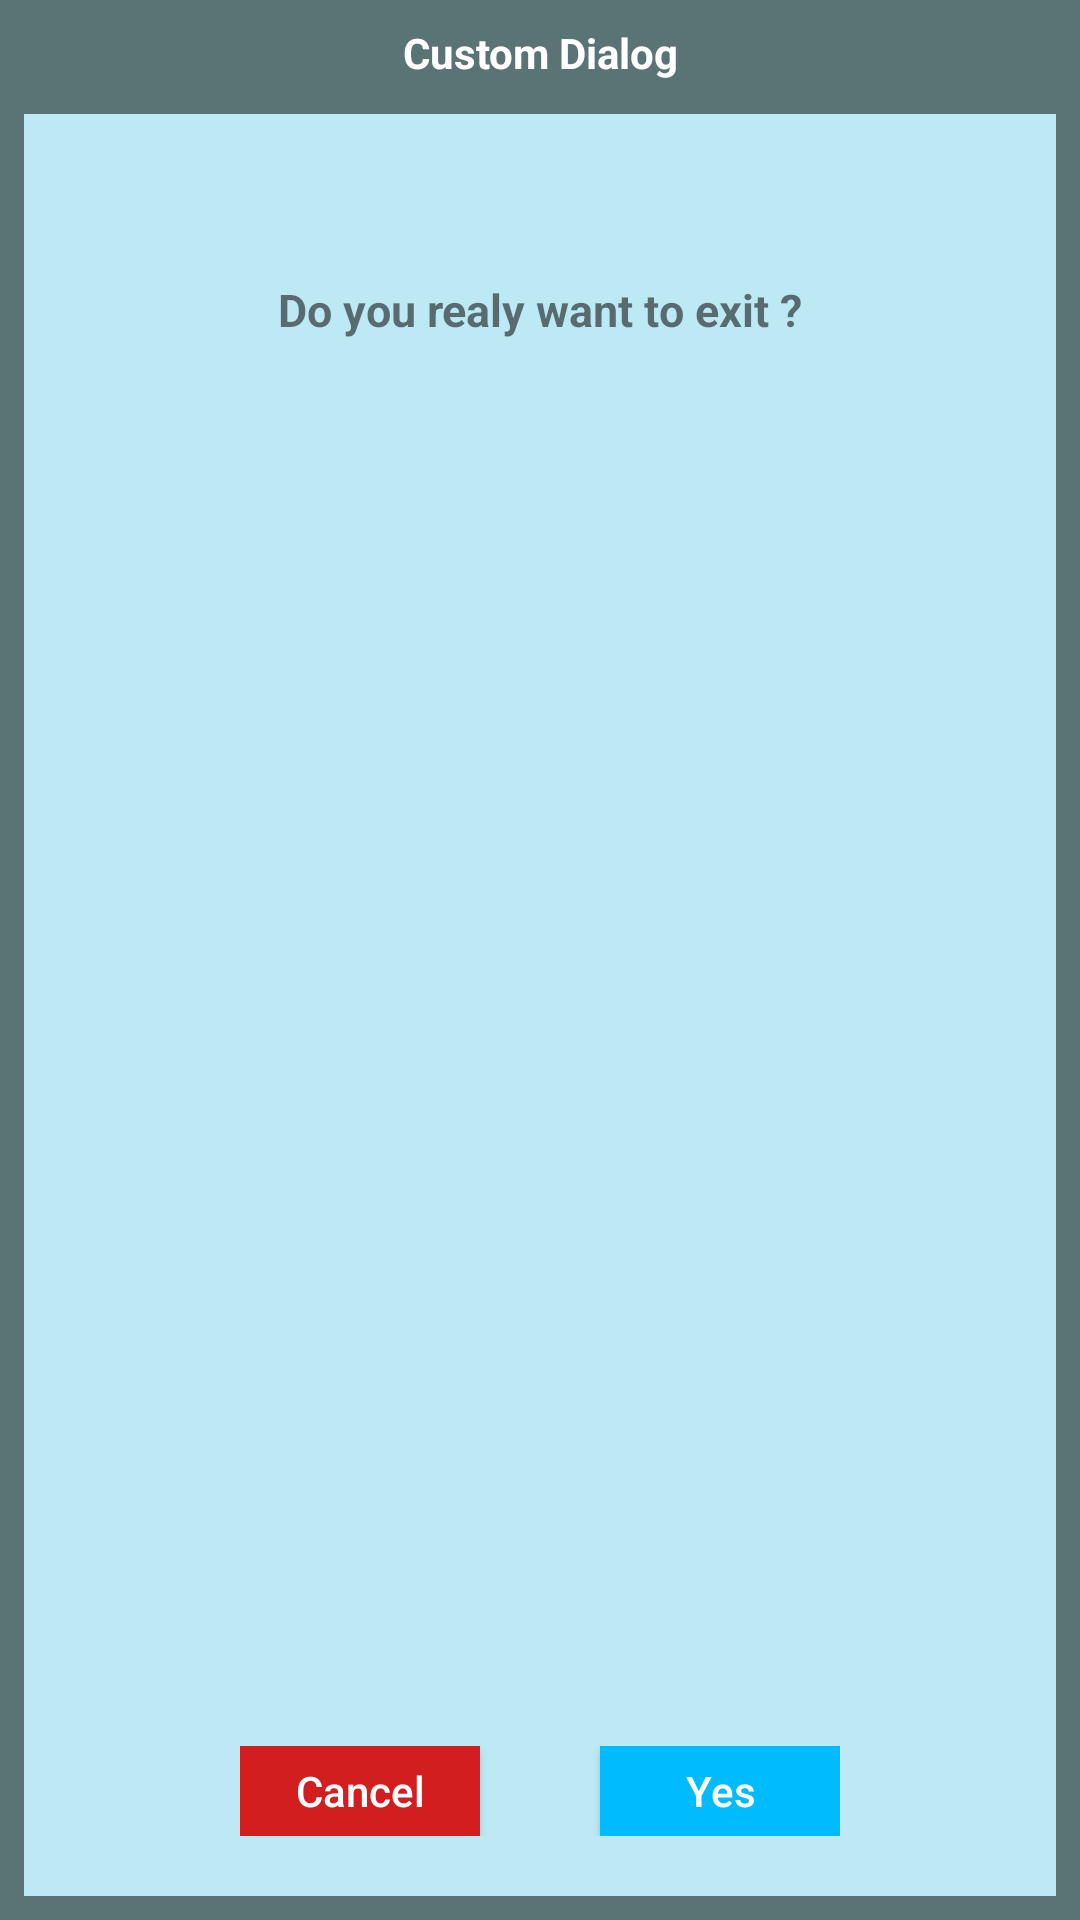

Reconstruct the res/layout file that produces this screen, plus the resources it refers to.
<!-- AndroidManifest.xml: application theme AppTheme -->
<!-- res/layout/custom_dialog.xml -->
<?xml version="1.0" encoding="utf-8"?>
<RelativeLayout xmlns:android="http://schemas.android.com/apk/res/android"
    android:layout_width="300dp"
    android:layout_height="230dp"
    android:background="#5a7374"
    android:padding="8dp"
    android:layout_gravity="center">

    <TextView
        android:layout_width="match_parent"
        android:layout_height="wrap_content"
        android:layout_centerHorizontal="true"
        android:text="Custom Dialog"
        android:textAlignment="center"
        android:textColor="#ffffff"
        android:textStyle="bold"/>

    <RelativeLayout
        android:layout_width="match_parent"
        android:layout_height="wrap_content"
        android:background="#bde9f4"
        android:layout_marginTop="30dp">

        <TextView
            android:id="@+id/txt_dia"
            android:layout_width="wrap_content"
            android:layout_height="wrap_content"
            android:layout_gravity="center"
            android:layout_margin="10dp"
            android:text="Do you realy want to exit ?"
            android:textSize="15dp"
            android:textStyle="bold"
            android:layout_centerHorizontal="true"
            android:paddingTop="45dp"/>

        <LinearLayout
            android:layout_width="wrap_content"
            android:layout_height="wrap_content"
            android:layout_gravity="center"
            android:orientation="horizontal"
            android:gravity="bottom"
            android:layout_alignParentBottom="true"
            android:layout_centerHorizontal="true"
            android:paddingBottom="20dp">

            <Button
                android:id="@+id/btn_no"
                android:layout_width="80dp"
                android:layout_height="30dp"
                android:background="#d21e1e"
                android:clickable="true"
                android:text="Cancel"
                android:textColor="#ffffff"
                android:textAllCaps="false"/>

            <Button
                android:id="@+id/btn_yes"
                android:layout_width="80dp"
                android:layout_height="30dp"
                android:layout_marginLeft="40dp"
                android:background="#00bcff"
                android:text="Yes"
                android:textColor="#ffffff"
                android:textAllCaps="false"/>
        </LinearLayout>

    </RelativeLayout>

</RelativeLayout>
<!-- resources referenced by this layout -->
<resources>

</resources>
